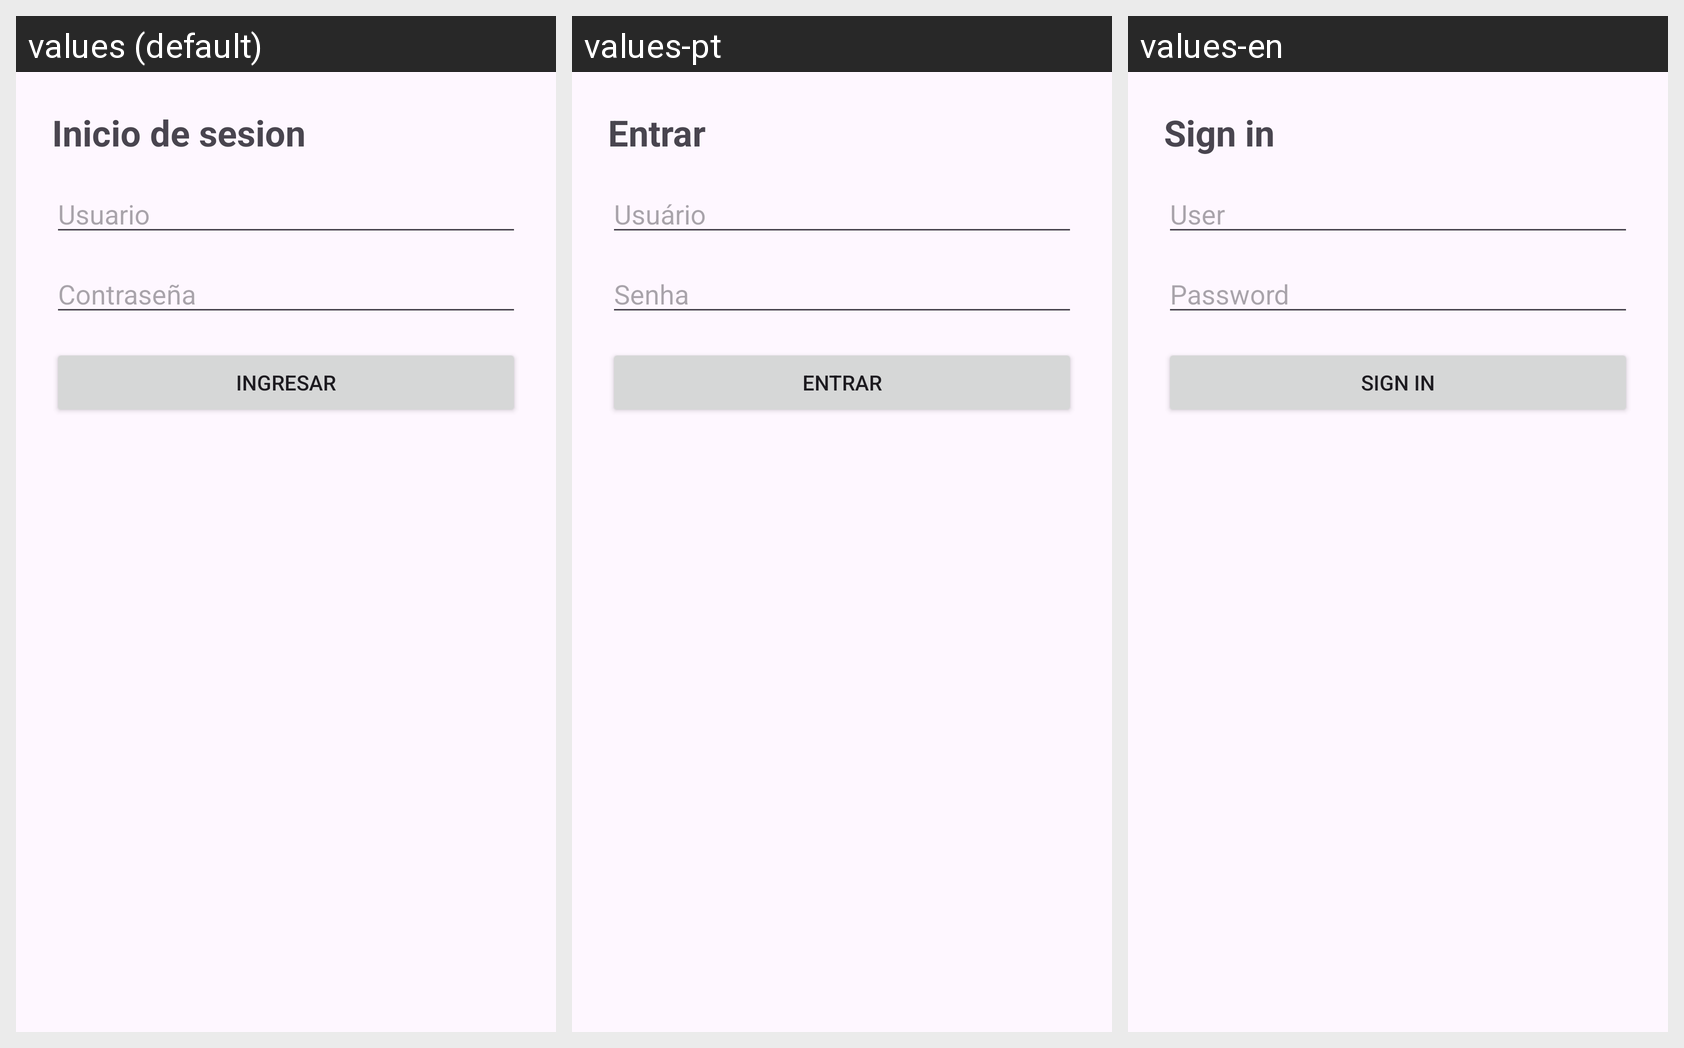

Locale-by-locale string values for the Android screen shown in this grid:
Android screen res/layout/activity_login.xml rendered under 3 locales, left to right: values (default), values-pt, values-en. Device: Nexus 5 (rendered at 1080×1920; each locale shown at half size, 540×960, under a caption strip naming it); theme Theme.Dc.
Strings drawn on this screen, with the default value and each locale's value (text and hints the layout hard-codes, and strings that could not be matched under every locale, appear in the picture but are not listed):

inicio_de_sesion
  values: Inicio de sesion
  values-pt: Entrar
  values-en: Sign in

usuariolg
  values: Usuario
  values-pt: Usuário
  values-en: User

contrasena
  values: Contraseña
  values-pt: Senha
  values-en: Password

ingresar
  values: INGRESAR
  values-pt: ENTRAR
  values-en: SIGN IN
